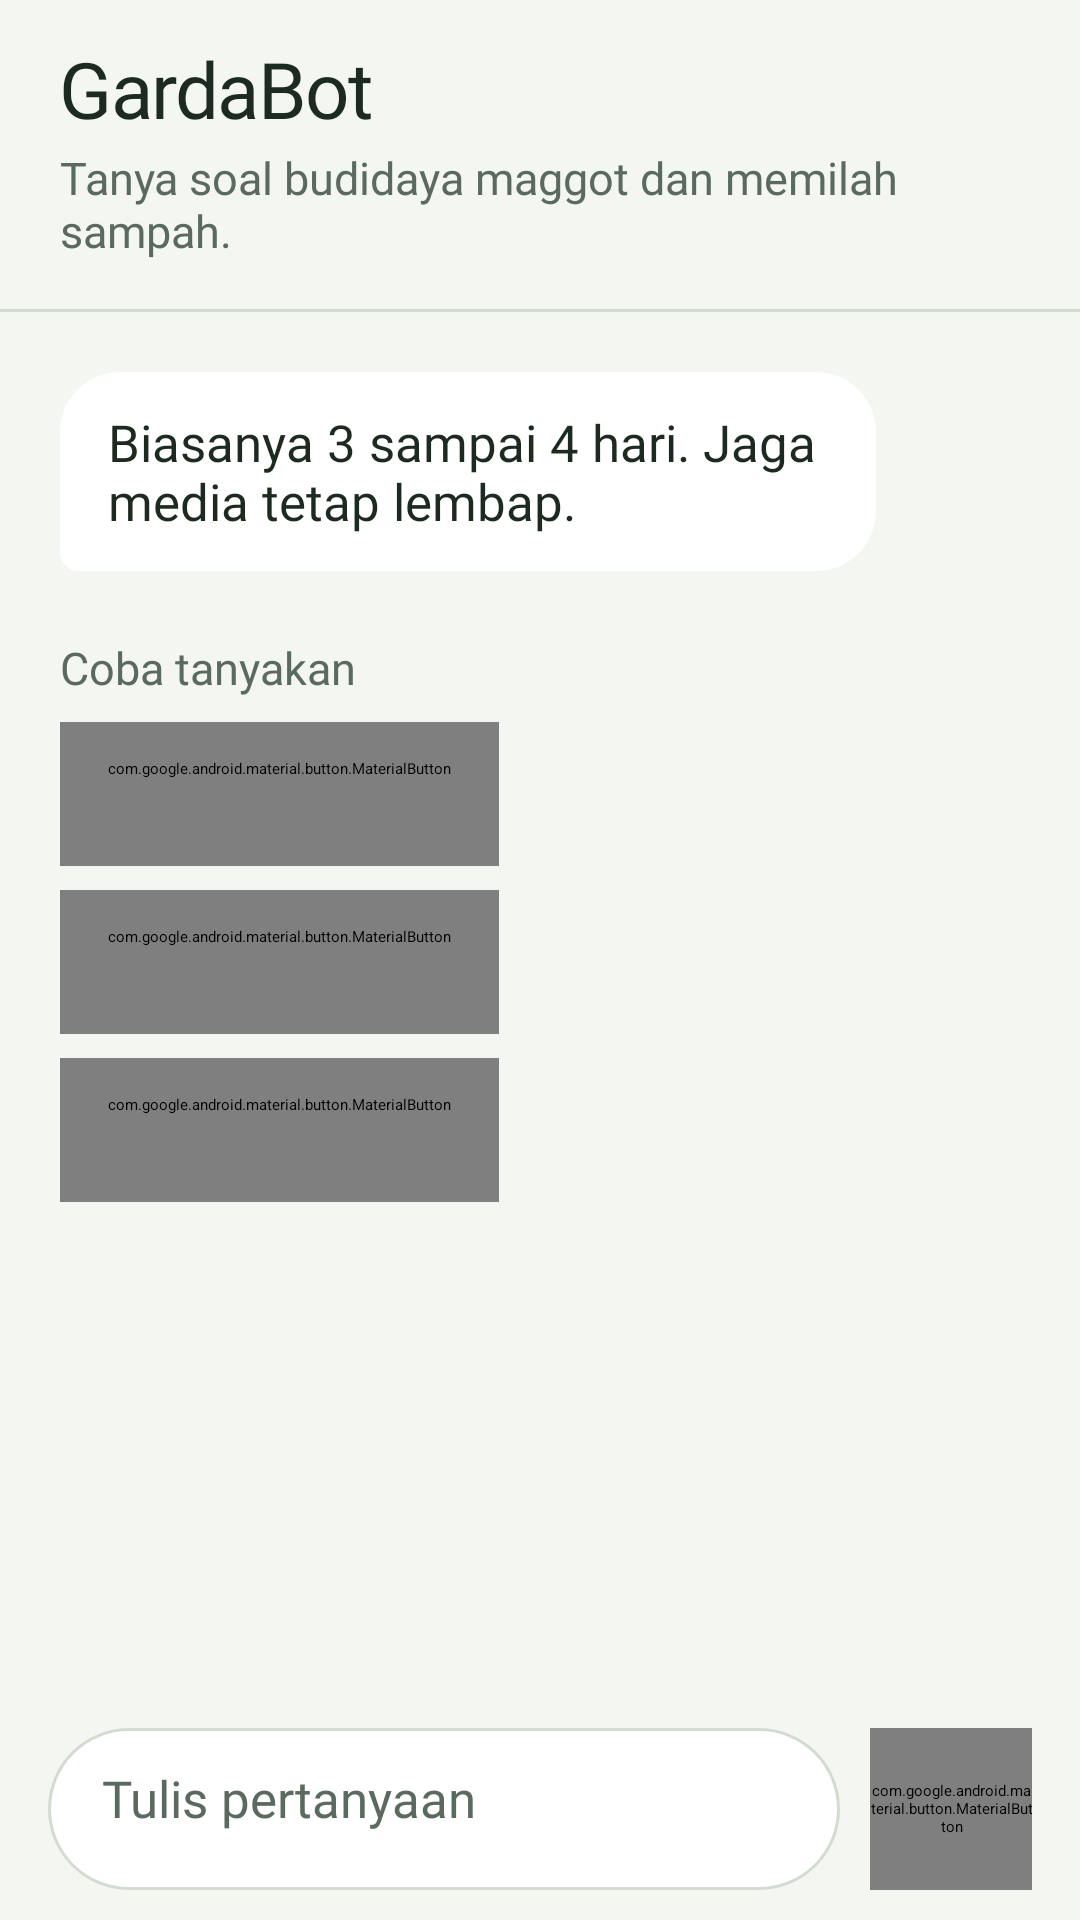

This screen was rendered from an Android layout file. Write that file and the resources it references.
<!-- AndroidManifest.xml: application theme Theme.App.Starting -->
<!-- res/layout/fragment_chatbot.xml -->
<?xml version="1.0" encoding="utf-8"?>
<LinearLayout xmlns:android="http://schemas.android.com/apk/res/android"
    xmlns:app="http://schemas.android.com/apk/res-auto"
    xmlns:tools="http://schemas.android.com/tools"
    android:id="@+id/main"
    android:layout_width="match_parent"
    android:layout_height="match_parent"
    android:background="@color/ghm_kertas"
    android:orientation="vertical"
    tools:context=".ui.chatbot.ChatbotFragment">

    
    <LinearLayout
        android:id="@+id/layoutKepala"
        android:layout_width="match_parent"
        android:layout_height="wrap_content"
        android:gravity="center_vertical"
        android:orientation="horizontal"
        android:paddingStart="20dp"
        android:paddingTop="12dp"
        android:paddingEnd="20dp"
        android:paddingBottom="16dp">


        <LinearLayout
            android:layout_width="0dp"
            android:layout_height="wrap_content"
            android:layout_weight="1"
            android:orientation="vertical">

            <TextView
                style="@style/Text.GHM.JudulLayar"
                android:layout_width="wrap_content"
                android:layout_height="wrap_content"
                android:accessibilityHeading="true"
                android:text="@string/ghm_gardabot_judul" />

            <TextView
                style="@style/Text.GHM.Kecil"
                android:layout_width="match_parent"
                android:layout_height="wrap_content"
                android:layout_marginTop="2dp"
                android:text="@string/ghm_gardabot_subjudul" />
        </LinearLayout>
    </LinearLayout>

    <View
        android:layout_width="match_parent"
        android:layout_height="1dp"
        android:background="@color/ghm_garis" />

    <androidx.core.widget.NestedScrollView
        android:id="@+id/scrollChat"
        android:layout_width="match_parent"
        android:layout_height="0dp"
        android:layout_weight="1"
        android:fillViewport="true">

        <LinearLayout
            android:layout_width="match_parent"
            android:layout_height="wrap_content"
            android:orientation="vertical"
            android:paddingStart="20dp"
            android:paddingTop="13dp"
            android:paddingEnd="20dp"
            android:paddingBottom="24dp">

            
            <include
                android:id="@+id/sapaan"
                layout="@layout/item_chat_received" />

            <androidx.recyclerview.widget.RecyclerView
                android:id="@+id/rvChat"
                android:layout_width="match_parent"
                android:layout_height="wrap_content"
                android:nestedScrollingEnabled="false"
                tools:itemCount="2"
                tools:listitem="@layout/item_chat_received" />

            
            <LinearLayout
                android:id="@+id/layoutSaran"
                android:layout_width="match_parent"
                android:layout_height="wrap_content"
                android:layout_marginTop="15dp"
                android:orientation="vertical">

                <TextView
                    style="@style/Text.GHM.Label"
                    android:layout_width="wrap_content"
                    android:layout_height="wrap_content"
                    android:text="@string/ghm_coba_tanyakan"
                    android:textColor="@color/ghm_tinta_redup" />

                <com.google.android.material.button.MaterialButton
                    android:id="@+id/btnSuggestion1"
                    style="@style/Widget.GHM.Button.Saran"
                    android:layout_width="wrap_content"
                    android:layout_height="wrap_content"
                    android:text="@string/ghm_saran_menetas" />

                <com.google.android.material.button.MaterialButton
                    android:id="@+id/btnSuggestion2"
                    style="@style/Widget.GHM.Button.Saran"
                    android:layout_width="wrap_content"
                    android:layout_height="wrap_content"
                    android:layout_marginTop="8dp"
                    android:text="@string/ghm_saran_pakan" />

                <com.google.android.material.button.MaterialButton
                    android:id="@+id/btnSuggestion3"
                    style="@style/Widget.GHM.Button.Saran"
                    android:layout_width="wrap_content"
                    android:layout_height="wrap_content"
                    android:layout_marginTop="8dp"
                    android:text="@string/ghm_saran_dilarang" />
            </LinearLayout>
        </LinearLayout>
    </androidx.core.widget.NestedScrollView>

    
    <LinearLayout
        android:id="@+id/chatContainer"
        android:layout_width="match_parent"
        android:layout_height="wrap_content"
        android:gravity="center_vertical"
        android:orientation="horizontal"
        android:paddingStart="16dp"
        android:paddingTop="10dp"
        android:paddingEnd="16dp"
        android:paddingBottom="10dp">

        <EditText
            android:id="@+id/edtMessage"
            style="@style/Text.GHM.Biasa"
            android:layout_width="0dp"
            android:layout_height="wrap_content"
            android:layout_weight="1"
            android:background="@drawable/bg_ghm_kotak_pesan"
            android:hint="@string/ghm_hint_pertanyaan"
            android:imeOptions="actionSend"
            android:importantForAutofill="no"
            android:inputType="textCapSentences|textMultiLine"
            android:maxLength="2000"
            android:maxLines="4"
            android:minHeight="54dp"
            android:paddingStart="18dp"
            android:paddingTop="12dp"
            android:paddingEnd="18dp"
            android:paddingBottom="12dp"
            android:textColorHint="@color/ghm_tinta_redup" />

        <com.google.android.material.button.MaterialButton
            android:id="@+id/btnSend"
            style="@style/Widget.GHM.Button.Bulat"
            android:layout_width="54dp"
            android:layout_height="54dp"
            android:layout_marginStart="10dp"
            android:contentDescription="@string/ghm_kirim"
            app:backgroundTint="@color/ghm_daun_700"
            app:icon="@drawable/ic_ghm_kirim"
            app:iconSize="22dp"
            app:rippleColor="@color/ghm_daun_500" />
    </LinearLayout>

</LinearLayout>
<!-- res/layout/item_chat_received.xml (included above) -->
<?xml version="1.0" encoding="utf-8"?>
<FrameLayout xmlns:android="http://schemas.android.com/apk/res/android"
    xmlns:tools="http://schemas.android.com/tools"
    android:layout_width="match_parent"
    android:layout_height="wrap_content"
    android:paddingTop="7dp"
    android:paddingEnd="48dp"
    android:paddingBottom="7dp">

    <TextView
        android:id="@+id/tvMessage"
        style="@style/Text.GHM.Biasa"
        android:layout_width="wrap_content"
        android:layout_height="wrap_content"
        android:layout_gravity="start"
        android:background="@drawable/bg_ghm_gelembung_bot"
        android:paddingStart="16dp"
        android:paddingTop="12dp"
        android:paddingEnd="16dp"
        android:paddingBottom="12dp"
        android:textIsSelectable="true"
        tools:text="Biasanya 3 sampai 4 hari. Jaga media tetap lembap." />
</FrameLayout>
<!-- resources referenced by this layout -->
<resources>
  <color name="ghm_daun_500">#FF3E8A5E</color>
  <color name="ghm_daun_700">#FF1E5B3A</color>
  <color name="ghm_garis">#FFD3DCD1</color>
  <color name="ghm_kertas">#FFF4F6F1</color>
  <color name="ghm_tinta_redup">#FF5A6A5E</color>
  <!-- drawable bg_ghm_gelembung_bot (drawable) -->
  <?xml version="1.0" encoding="utf-8"?>
  <shape xmlns:android="http://schemas.android.com/apk/res/android">
      <solid android:color="@color/ghm_putih" />
      <corners
          android:bottomLeftRadius="6dp"
          android:bottomRightRadius="20dp"
          android:topLeftRadius="20dp"
          android:topRightRadius="20dp" />
  </shape>
  <!-- drawable bg_ghm_kotak_pesan (drawable) -->
  <?xml version="1.0" encoding="utf-8"?>
  <shape xmlns:android="http://schemas.android.com/apk/res/android">
      <solid android:color="@color/ghm_putih" />
      <stroke android:width="1dp" android:color="@color/ghm_garis" />
      <corners android:radius="27dp" />
  </shape>
  <string name="ghm_coba_tanyakan">Coba tanyakan</string>
  <string name="ghm_gardabot_judul">GardaBot</string>
  <string name="ghm_gardabot_subjudul">Tanya soal budidaya maggot dan memilah sampah.</string>
  <string name="ghm_hint_pertanyaan">Tulis pertanyaan</string>
  <string name="ghm_kirim">Kirim pertanyaan</string>
  <string name="ghm_saran_dilarang">Sampah apa yang dilarang untuk maggot?</string>
  <string name="ghm_saran_menetas">Berapa lama telur maggot menetas?</string>
  <string name="ghm_saran_pakan">Pakan apa yang paling bagus?</string>
  <style name="Text.GHM.Biasa" />
  <style name="Text.GHM.JudulLayar">
          <item name="android:fontFamily">@font/bricolage_semibold</item>
          <item name="fontFamily">@font/bricolage_semibold</item>
          <item name="android:textSize">26sp</item>
          <item name="android:letterSpacing">-0.02</item>
      </style>
  <style name="Text.GHM.Kecil">
          <item name="android:textSize">15sp</item>
          <item name="android:textColor">@color/ghm_tinta_redup</item>
      </style>
  <style name="Text.GHM.Label">
          <item name="android:fontFamily">@font/atkinson_medium</item>
          <item name="fontFamily">@font/atkinson_medium</item>
          <item name="android:textSize">15sp</item>
          <item name="android:layout_marginBottom">8dp</item>
      </style>
  <style name="Theme.App.Starting" parent="Theme.SplashScreen">
          <item name="windowSplashScreenBackground">@color/primary</item>
          <item name="windowSplashScreenAnimatedIcon">@drawable/splash_inset</item>
          <item name="windowSplashScreenAnimationDuration">1000</item>
          <item name="postSplashScreenTheme">@style/Theme.GardaHijau</item>
      </style>
  <color name="ghm_putih">#FFFFFFFF</color>
  <color name="ghm_tunas_50">#FFECF3EA</color>
  <color name="ghm_tunas_100">#FFDCEBD9</color>
  <color name="primary">#5DAA80</color>
  <!-- drawable splash_inset (drawable) -->
  <inset xmlns:android="http://schemas.android.com/apk/res/android"
      android:drawable="@drawable/ic_logo"
      android:insetLeft="40dp"
      android:insetRight="40dp"
      android:insetTop="40dp"
      android:insetBottom="40dp"
      android:gravity="center" />
  <style name="Theme.GardaHijau" parent="Theme.MaterialComponents.Light.NoActionBar">
          
          <item name="colorPrimary">@color/green</item>
          <item name="colorPrimaryVariant">@color/green</item>
          <item name="colorOnPrimary">@color/white</item>
          
          <item name="colorSecondary">@color/teal_200</item>
          <item name="colorSecondaryVariant">@color/teal_700</item>
          <item name="colorOnSecondary">@color/black</item>
          
          <item name="android:statusBarColor">?attr/colorPrimaryVariant</item>
          
      </style>
  <color name="green">#FF5DAA80</color>
  <color name="white">#FFFFFFFF</color>
  <color name="teal_200">#FF03DAC5</color>
  <color name="teal_700">#FF018786</color>
  <color name="black">#FF000000</color>
</resources>
